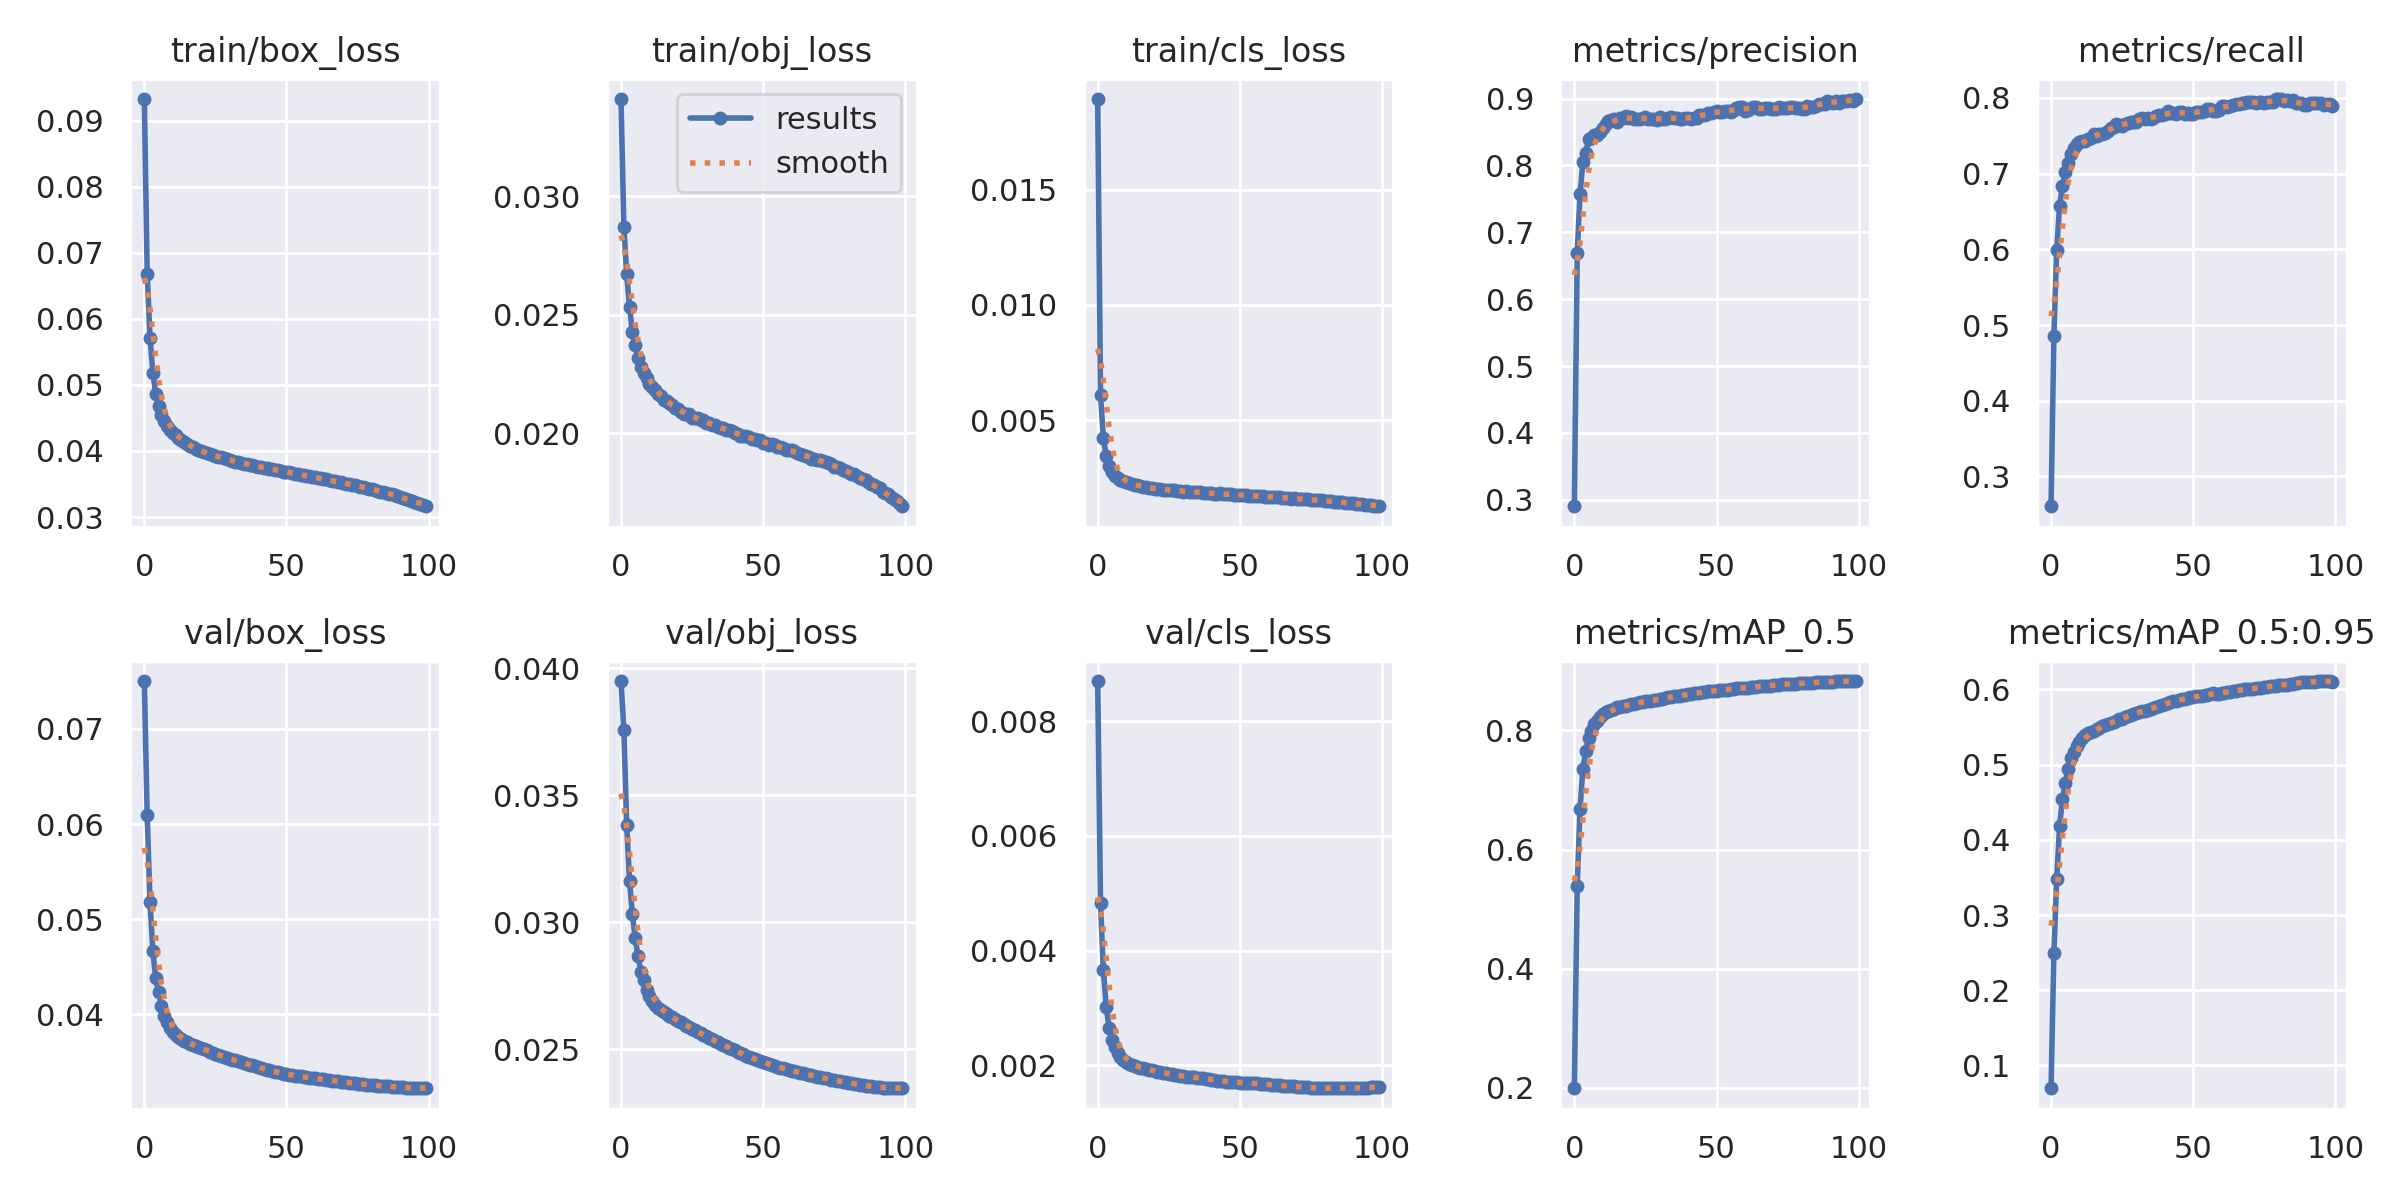

The table this chart was drawn from, first rows:
epoch, train/box_loss, train/obj_loss, train/cls_loss, metrics/precision, metrics/recall, metrics/mAP_0.5, metrics/mAP_0.5:0.95, val/box_loss, val/obj_loss, val/cls_loss, x/lr0, x/lr1, x/lr2
0, 0.09329, 0.03409, 0.01893, 0.2903, 0.2607, 0.1993, 0.06973, 0.07504, 0.0395, 0.008701, 0.07002, 0.003331, 0.003331
1, 0.06686, 0.02872, 0.006087, 0.6693, 0.4861, 0.5384, 0.2496, 0.06097, 0.03758, 0.004821, 0.03996, 0.006598, 0.006598
2, 0.05717, 0.02669, 0.004224, 0.7579, 0.5989, 0.6689, 0.3477, 0.05176, 0.03383, 0.003653, 0.009825, 0.009799, 0.009799
3, 0.05185, 0.02533, 0.003464, 0.8049, 0.6574, 0.7355, 0.4179, 0.04661, 0.03161, 0.003024, 0.009703, 0.009703, 0.009703
4, 0.04864, 0.02426, 0.002997, 0.819, 0.6839, 0.7662, 0.4538, 0.04379, 0.03031, 0.002657, 0.009703, 0.009703, 0.009703
5, 0.04676, 0.02371, 0.002769, 0.8398, 0.7022, 0.7868, 0.4755, 0.04234, 0.02936, 0.002431, 0.009604, 0.009604, 0.009604
6, 0.04549, 0.02317, 0.002589, 0.8416, 0.7136, 0.7994, 0.4944, 0.04091, 0.02866, 0.00232, 0.009505, 0.009505, 0.009505
7, 0.04451, 0.02281, 0.00251, 0.8456, 0.7255, 0.8102, 0.5083, 0.03984, 0.02805, 0.002211, 0.009406, 0.009406, 0.009406
8, 0.04378, 0.02254, 0.002424, 0.846, 0.7339, 0.8164, 0.5174, 0.03915, 0.02771, 0.002148, 0.009307, 0.009307, 0.009307
9, 0.04323, 0.02231, 0.002349, 0.8505, 0.7385, 0.8232, 0.5241, 0.03857, 0.02731, 0.002084, 0.009208, 0.009208, 0.009208
10, 0.04269, 0.0221, 0.002314, 0.8568, 0.7412, 0.8272, 0.5306, 0.03815, 0.02709, 0.002063, 0.009109, 0.009109, 0.009109
11, 0.04236, 0.02197, 0.002274, 0.8627, 0.7431, 0.8302, 0.5353, 0.03782, 0.02691, 0.002028, 0.00901, 0.00901, 0.00901
12, 0.04193, 0.02184, 0.00223, 0.8669, 0.7435, 0.8333, 0.5389, 0.03756, 0.02676, 0.002002, 0.008911, 0.008911, 0.008911
13, 0.04165, 0.02168, 0.0022, 0.8679, 0.7455, 0.8349, 0.5414, 0.03735, 0.02664, 0.001983, 0.008812, 0.008812, 0.008812
14, 0.04131, 0.02157, 0.002183, 0.8702, 0.7466, 0.8367, 0.5429, 0.03719, 0.02655, 0.00197, 0.008713, 0.008713, 0.008713
15, 0.04102, 0.02142, 0.002152, 0.8657, 0.752, 0.8385, 0.5447, 0.03705, 0.02647, 0.001955, 0.008614, 0.008614, 0.008614
16, 0.04075, 0.02137, 0.002103, 0.871, 0.7501, 0.8396, 0.547, 0.03692, 0.02639, 0.001945, 0.008515, 0.008515, 0.008515
17, 0.04059, 0.02128, 0.002109, 0.8711, 0.7524, 0.841, 0.5491, 0.0368, 0.02632, 0.001936, 0.008416, 0.008416, 0.008416
18, 0.04037, 0.02118, 0.002071, 0.8735, 0.7525, 0.8417, 0.5507, 0.03667, 0.02625, 0.001923, 0.008317, 0.008317, 0.008317
19, 0.04014, 0.02108, 0.002053, 0.8713, 0.7538, 0.8428, 0.5523, 0.03655, 0.02618, 0.001913, 0.008218, 0.008218, 0.008218
20, 0.03997, 0.02102, 0.002032, 0.8719, 0.7561, 0.8436, 0.5541, 0.03643, 0.02611, 0.0019, 0.008119, 0.008119, 0.008119
21, 0.0398, 0.02092, 0.00201, 0.8701, 0.7598, 0.8445, 0.5557, 0.03631, 0.02605, 0.001889, 0.00802, 0.00802, 0.00802
22, 0.03972, 0.02083, 0.002024, 0.8699, 0.7613, 0.8454, 0.5572, 0.03619, 0.02599, 0.001876, 0.007921, 0.007921, 0.007921
23, 0.03952, 0.02082, 0.001993, 0.8689, 0.7648, 0.8472, 0.5583, 0.03608, 0.02593, 0.001866, 0.007822, 0.007822, 0.007822
24, 0.03937, 0.02081, 0.001987, 0.8708, 0.7639, 0.8479, 0.5602, 0.03596, 0.02587, 0.001858, 0.007723, 0.007723, 0.007723
25, 0.03925, 0.02067, 0.001988, 0.8728, 0.7634, 0.8493, 0.5613, 0.03586, 0.02581, 0.001848, 0.007624, 0.007624, 0.007624
26, 0.03914, 0.02064, 0.001975, 0.8699, 0.7657, 0.8498, 0.563, 0.03575, 0.02575, 0.00184, 0.007525, 0.007525, 0.007525
27, 0.03903, 0.02063, 0.001959, 0.8702, 0.7665, 0.8499, 0.5645, 0.03564, 0.02568, 0.001833, 0.007426, 0.007426, 0.007426
28, 0.03888, 0.02057, 0.00193, 0.8689, 0.7675, 0.8507, 0.5656, 0.03554, 0.02563, 0.001822, 0.007327, 0.007327, 0.007327
29, 0.03876, 0.02055, 0.001936, 0.8677, 0.7687, 0.8512, 0.5672, 0.03544, 0.02557, 0.001812, 0.007228, 0.007228, 0.007228
30, 0.03866, 0.02045, 0.0019, 0.872, 0.7682, 0.852, 0.5684, 0.03533, 0.02551, 0.001806, 0.007129, 0.007129, 0.007129
31, 0.03856, 0.02043, 0.001932, 0.8701, 0.7714, 0.8534, 0.5694, 0.03523, 0.02545, 0.001802, 0.00703, 0.00703, 0.00703
32, 0.03837, 0.02035, 0.001908, 0.8689, 0.7731, 0.8546, 0.571, 0.03514, 0.02539, 0.001798, 0.006931, 0.006931, 0.006931
33, 0.03834, 0.02033, 0.001911, 0.8706, 0.7723, 0.8555, 0.572, 0.03505, 0.02532, 0.001794, 0.006832, 0.006832, 0.006832
34, 0.03823, 0.02026, 0.001891, 0.8718, 0.7734, 0.8564, 0.573, 0.03496, 0.02527, 0.001788, 0.006733, 0.006733, 0.006733
35, 0.03807, 0.02023, 0.001871, 0.8712, 0.7726, 0.857, 0.5742, 0.03487, 0.02521, 0.001783, 0.006634, 0.006634, 0.006634
36, 0.03802, 0.02023, 0.001872, 0.8709, 0.7732, 0.8577, 0.5756, 0.03479, 0.02516, 0.001777, 0.006535, 0.006535, 0.006535
37, 0.03794, 0.02015, 0.001858, 0.8701, 0.7759, 0.8586, 0.577, 0.0347, 0.0251, 0.001773, 0.006436, 0.006436, 0.006436
38, 0.03784, 0.02013, 0.001854, 0.8691, 0.7775, 0.859, 0.5783, 0.03461, 0.02506, 0.001768, 0.006337, 0.006337, 0.006337
39, 0.03775, 0.02009, 0.001861, 0.8717, 0.7773, 0.8597, 0.5796, 0.03453, 0.025, 0.001758, 0.006238, 0.006238, 0.006238
40, 0.03765, 0.02001, 0.00184, 0.8712, 0.7781, 0.8605, 0.5807, 0.03444, 0.02495, 0.00175, 0.006139, 0.006139, 0.006139
41, 0.03756, 0.01998, 0.001819, 0.8689, 0.7822, 0.8615, 0.5817, 0.03435, 0.02489, 0.001739, 0.00604, 0.00604, 0.00604
42, 0.03749, 0.0199, 0.001822, 0.8716, 0.7796, 0.8622, 0.5829, 0.03426, 0.02484, 0.001732, 0.005941, 0.005941, 0.005941
43, 0.03746, 0.01988, 0.001829, 0.8715, 0.7801, 0.8627, 0.5842, 0.03417, 0.02479, 0.001726, 0.005842, 0.005842, 0.005842
44, 0.03734, 0.0199, 0.001786, 0.8756, 0.7787, 0.8633, 0.5852, 0.0341, 0.02475, 0.00172, 0.005743, 0.005743, 0.005743
45, 0.03727, 0.01983, 0.001793, 0.875, 0.7817, 0.8641, 0.5859, 0.03402, 0.0247, 0.001715, 0.005644, 0.005644, 0.005644
46, 0.03716, 0.01978, 0.001794, 0.8754, 0.7814, 0.8646, 0.5868, 0.03395, 0.02465, 0.001711, 0.005545, 0.005545, 0.005545
47, 0.03705, 0.01976, 0.001789, 0.8785, 0.7788, 0.8654, 0.5874, 0.03388, 0.02461, 0.001707, 0.005446, 0.005446, 0.005446
48, 0.03704, 0.01972, 0.001774, 0.8782, 0.7803, 0.8659, 0.5889, 0.03381, 0.02456, 0.001703, 0.005347, 0.005347, 0.005347
49, 0.03687, 0.01971, 0.001756, 0.8802, 0.7787, 0.8664, 0.5894, 0.03375, 0.02452, 0.0017, 0.005248, 0.005248, 0.005248
50, 0.0368, 0.01962, 0.001764, 0.8811, 0.7787, 0.867, 0.5903, 0.0337, 0.02448, 0.001697, 0.005149, 0.005149, 0.005149
51, 0.03675, 0.01961, 0.001752, 0.8795, 0.7807, 0.8675, 0.5907, 0.03365, 0.02444, 0.001693, 0.00505, 0.00505, 0.00505
52, 0.03667, 0.01952, 0.001757, 0.8806, 0.7808, 0.8681, 0.5909, 0.0336, 0.0244, 0.00169, 0.004951, 0.004951, 0.004951
53, 0.03653, 0.01954, 0.001729, 0.8812, 0.7816, 0.8682, 0.5915, 0.03355, 0.02437, 0.001688, 0.004852, 0.004852, 0.004852
54, 0.03651, 0.01951, 0.001738, 0.8814, 0.7828, 0.8687, 0.5922, 0.0335, 0.02434, 0.001685, 0.004753, 0.004753, 0.004753
55, 0.03641, 0.01945, 0.001725, 0.8793, 0.7858, 0.87, 0.5931, 0.03346, 0.0243, 0.001683, 0.004654, 0.004654, 0.004654
56, 0.03637, 0.01943, 0.001716, 0.883, 0.7851, 0.8701, 0.5939, 0.03341, 0.02427, 0.001681, 0.004555, 0.004555, 0.004555
57, 0.03618, 0.0194, 0.001711, 0.8853, 0.7829, 0.8706, 0.5946, 0.03337, 0.02424, 0.001677, 0.004456, 0.004456, 0.004456
58, 0.0362, 0.01932, 0.001712, 0.887, 0.7822, 0.8708, 0.5946, 0.03333, 0.02421, 0.001671, 0.004357, 0.004357, 0.004357
59, 0.03606, 0.01929, 0.001677, 0.8874, 0.7843, 0.8711, 0.5945, 0.03329, 0.02418, 0.001668, 0.004258, 0.004258, 0.004258
... 40 more rows
